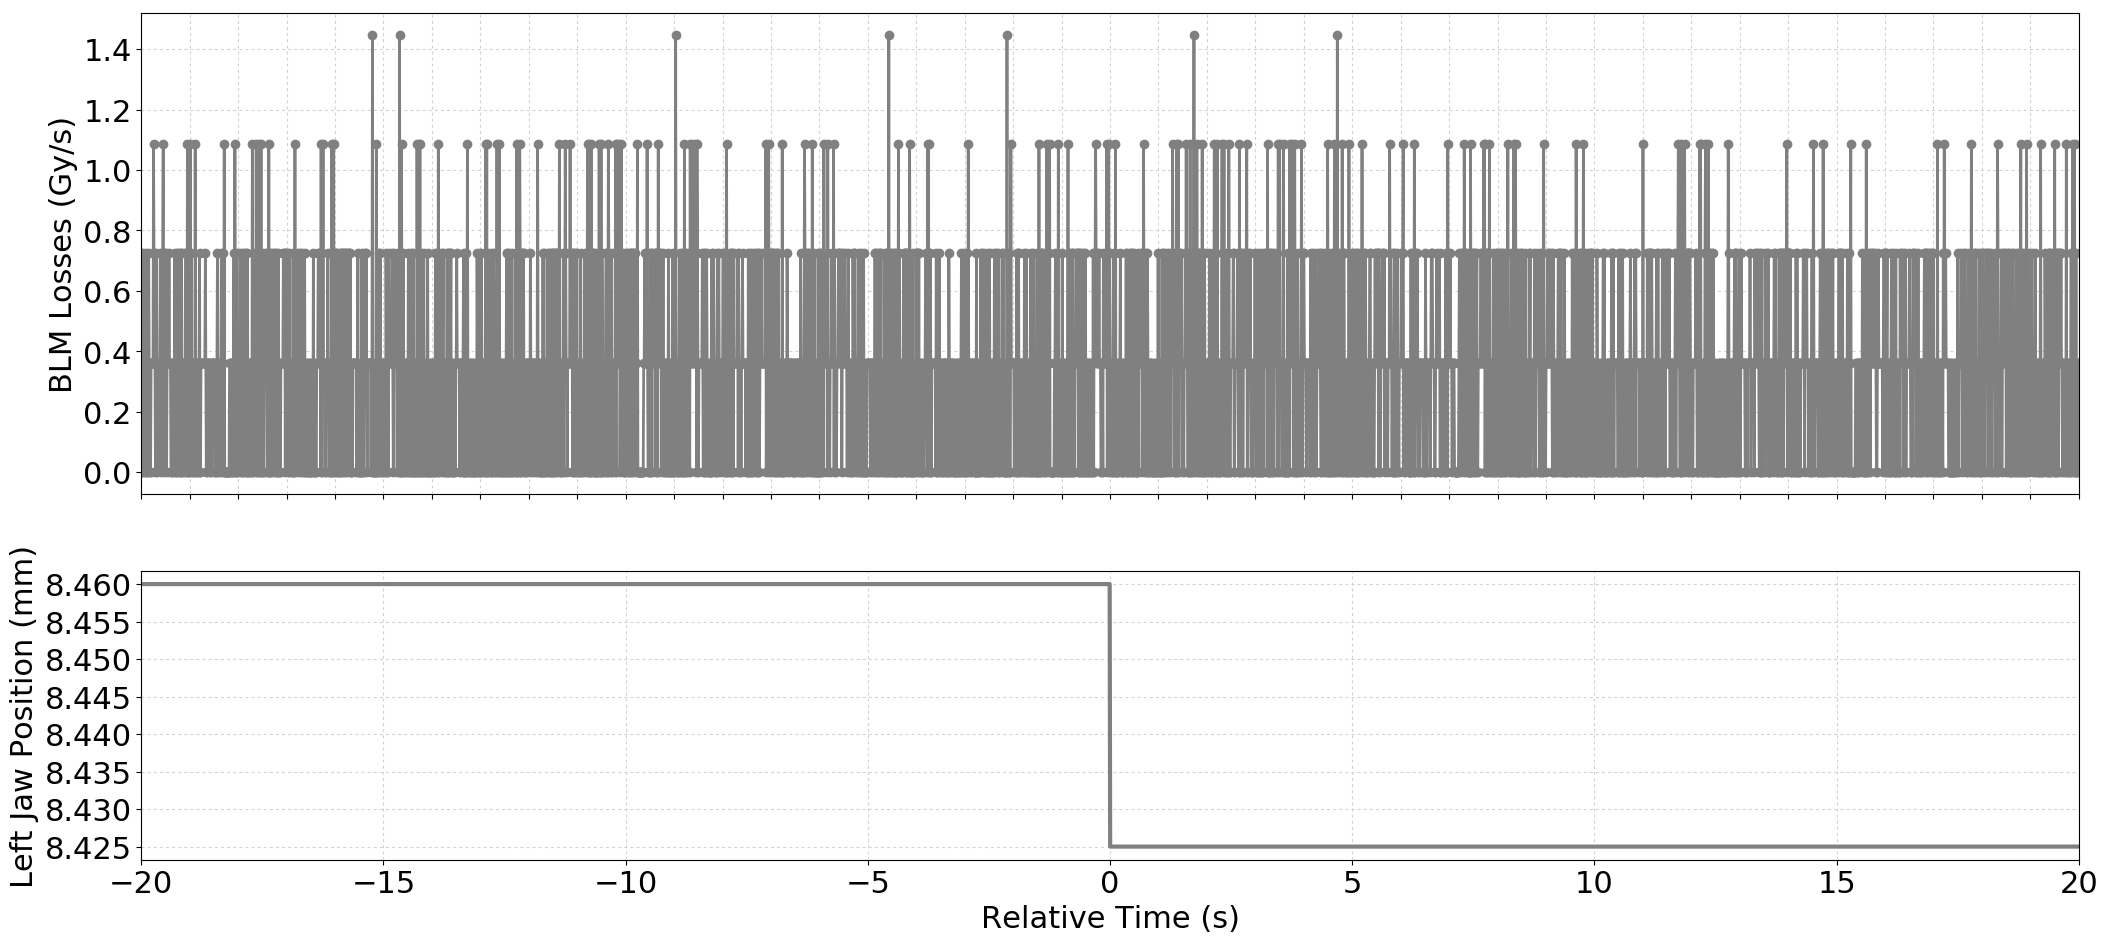

Data behind this chart, as committed beside it:
Timestamp, position, BLMTI.04L5.B1I10_TCTPH.4L5.B1
1494173407030, 8.46, 7.240000000000001e-07
1494173407040, 8.46, 3.6200000000000004e-07
1494173407050, 8.46, 0.0
1494173407060, 8.46, 7.240000000000001e-07
1494173407070, 8.46, 0.0
1494173407080, 8.46, 3.6200000000000004e-07
1494173407090, 8.46, 3.6200000000000004e-07
1494173407100, 8.46, 3.6200000000000004e-07
1494173407110, 8.46, 0.0
1494173407120, 8.46, 7.240000000000001e-07
1494173407130, 8.46, 0.0
1494173407140, 8.46, 3.6200000000000004e-07
1494173407150, 8.46, 0.0
1494173407160, 8.46, 3.6200000000000004e-07
1494173407170, 8.46, 0.0
1494173407180, 8.46, 7.240000000000001e-07
1494173407190, 8.46, 3.6200000000000004e-07
1494173407200, 8.46, 0.0
1494173407210, 8.46, 3.6200000000000004e-07
1494173407220, 8.46, 0.0
1494173407230, 8.46, 3.6200000000000004e-07
1494173407240, 8.46, 3.6200000000000004e-07
1494173407250, 8.46, 3.6200000000000004e-07
1494173407260, 8.46, 3.6200000000000004e-07
1494173407270, 8.46, 3.6200000000000004e-07
1494173407280, 8.46, 1.0859999999999999e-06
1494173407290, 8.46, 7.240000000000001e-07
1494173407300, 8.46, 3.6200000000000004e-07
1494173407310, 8.46, 3.6200000000000004e-07
1494173407320, 8.46, 0.0
1494173407330, 8.46, 3.6200000000000004e-07
1494173407340, 8.46, 7.240000000000001e-07
1494173407350, 8.46, 3.6200000000000004e-07
1494173407360, 8.46, 0.0
1494173407370, 8.46, 3.6200000000000004e-07
1494173407380, 8.46, 3.6200000000000004e-07
1494173407390, 8.46, 3.6200000000000004e-07
1494173407400, 8.46, 3.6200000000000004e-07
1494173407410, 8.46, 3.6200000000000004e-07
1494173407420, 8.46, 7.240000000000001e-07
1494173407430, 8.46, 0.0
1494173407440, 8.46, 3.6200000000000004e-07
1494173407450, 8.46, 3.6200000000000004e-07
1494173407460, 8.46, 7.240000000000001e-07
1494173407470, 8.46, 7.240000000000001e-07
1494173407480, 8.46, 1.0859999999999999e-06
1494173407490, 8.46, 0.0
1494173407500, 8.46, 3.6200000000000004e-07
1494173407510, 8.46, 3.6200000000000004e-07
1494173407520, 8.46, 7.240000000000001e-07
1494173407530, 8.46, 3.6200000000000004e-07
1494173407540, 8.46, 7.240000000000001e-07
1494173407550, 8.46, 0.0
1494173407560, 8.46, 3.6200000000000004e-07
1494173407570, 8.46, 3.6200000000000004e-07
1494173407580, 8.46, 3.6200000000000004e-07
1494173407590, 8.46, 3.6200000000000004e-07
1494173407600, 8.46, 7.240000000000001e-07
1494173407610, 8.46, 3.6200000000000004e-07
1494173407620, 8.46, 3.6200000000000004e-07
... 3,941 more rows
